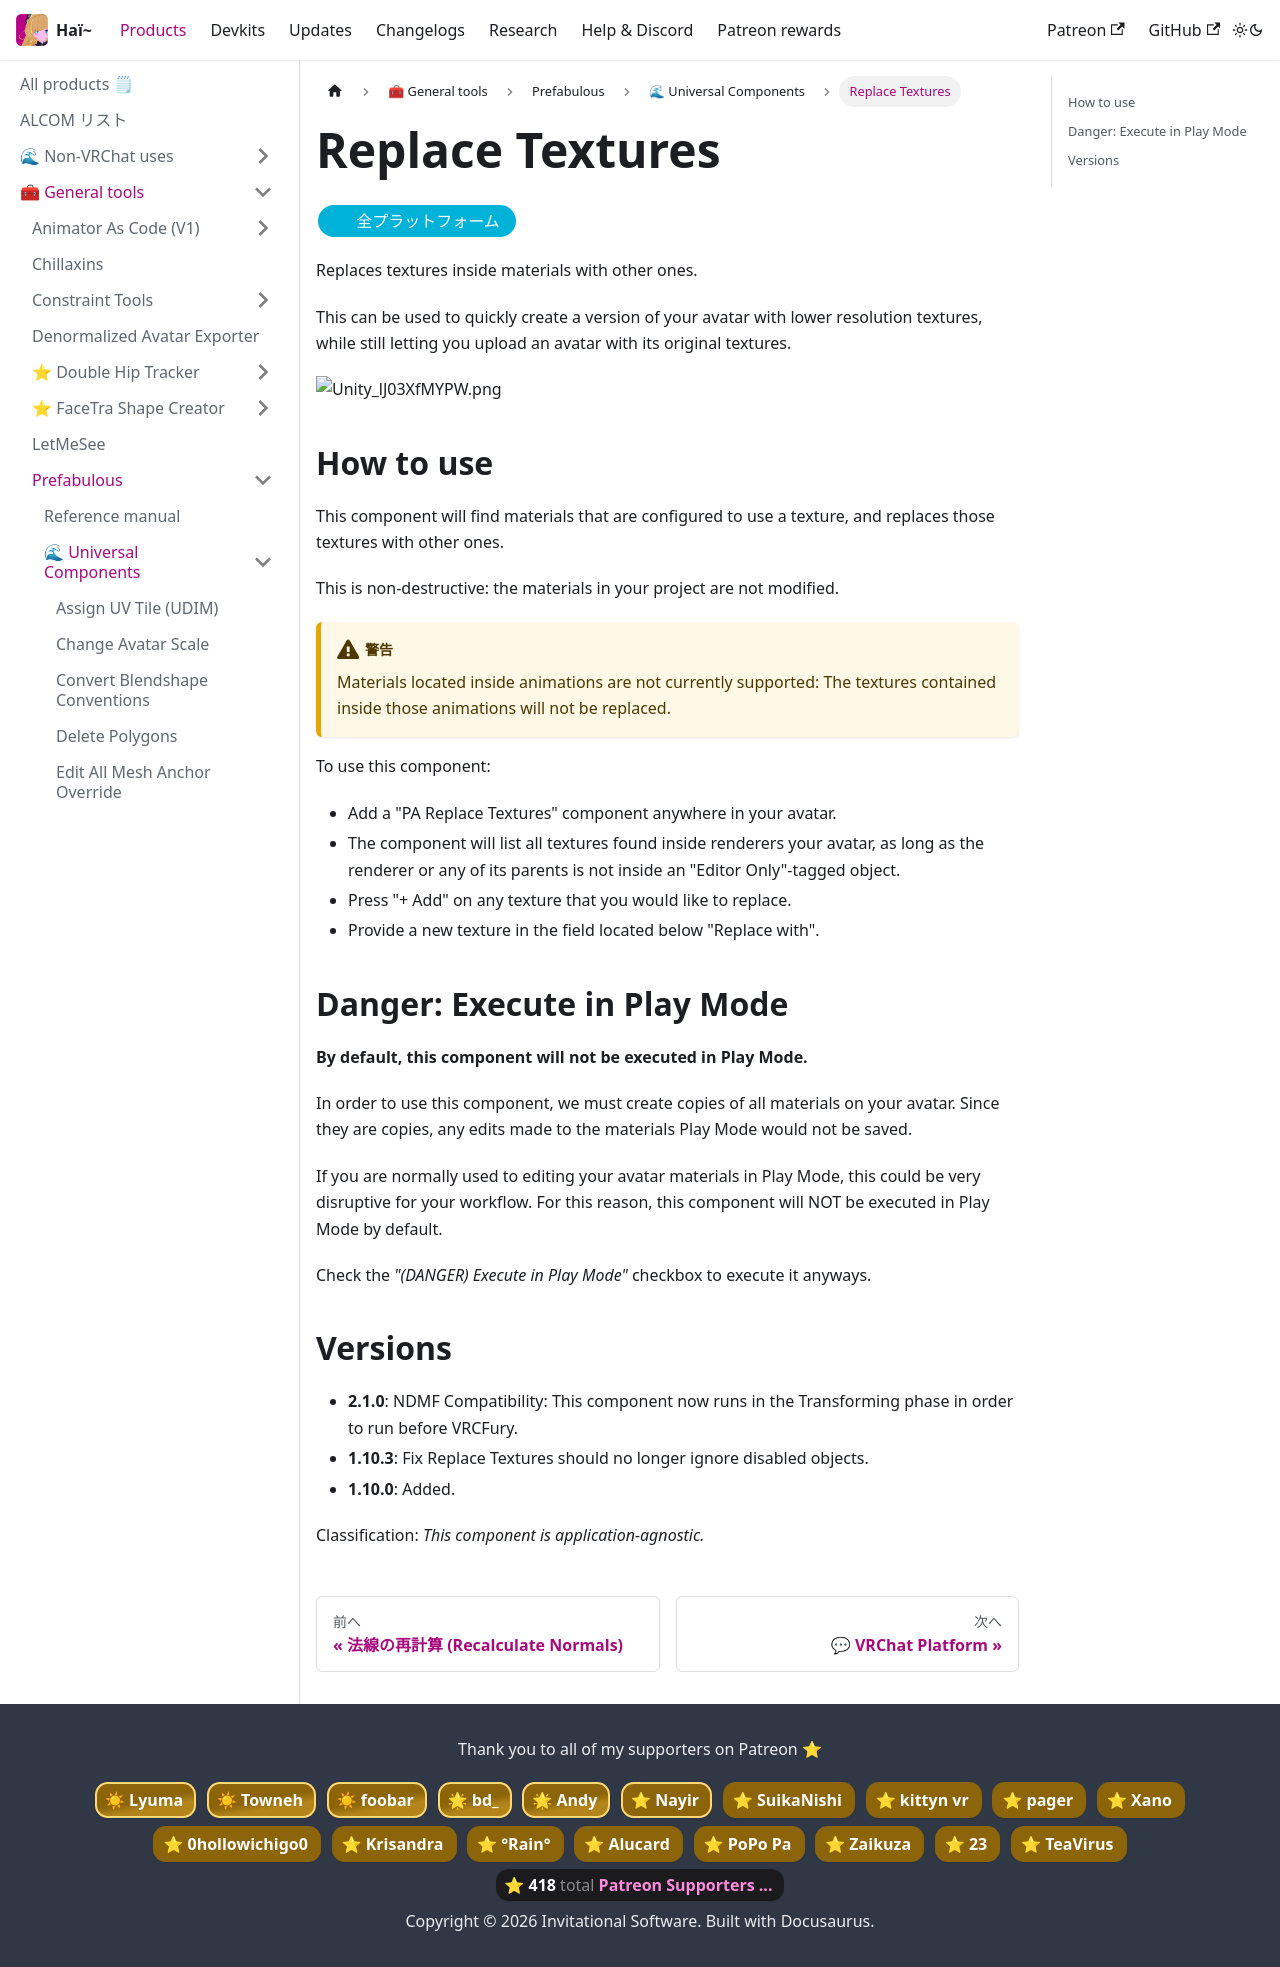

repository: hai-vr/documentation · page: ja/docs/products/prefabulous/universal/replace-textures.html · generator: docusaurus

import {HaiTags} from "/src/components/HaiTags";
import {HaiTag} from "/src/components/HaiTag";

# Replace Textures

<HaiTags>
<HaiTag isUniversal={true} />
</HaiTags>

Replaces textures inside materials with other ones.

This can be used to quickly create a version of your avatar with lower resolution textures, while still letting you upload an avatar with its original textures.

![Unity_lJ03XfMYPW.png](..%2Fimg%2FUnity_lJ03XfMYPW.png)

## How to use

This component will find materials that are configured to use a texture, and replaces those textures with other ones.

This is non-destructive: the materials in your project are not modified.

:::warning
Materials located inside animations are not currently supported:
The textures contained inside those animations will not be replaced.
:::

To use this component:
- Add a "PA Replace Textures" component anywhere in your avatar.
- The component will list all textures found inside renderers your avatar, as long as the renderer or any of its parents is not inside an "Editor Only"-tagged object.
- Press "+ Add" on any texture that you would like to replace.
- Provide a new texture in the field located below "Replace with".

## Danger: Execute in Play Mode

**By default, this component will not be executed in Play Mode.**

In order to use this component, we must create copies of all materials on your avatar.
Since they are copies, any edits made to the materials Play Mode would not be saved.

If you are normally used to editing your avatar materials in Play Mode, this could be very disruptive for your workflow.
For this reason, this component will NOT be executed in Play Mode by default.

Check the *"(DANGER) Execute in Play Mode"* checkbox to execute it anyways.

## Versions

- **2.1.0**: NDMF Compatibility: This component now runs in the Transforming phase in order to run before VRCFury.
- **1.10.3**: Fix Replace Textures should no longer ignore disabled objects.
- **1.10.0**: Added.

Classification: *This component is application-agnostic.*
